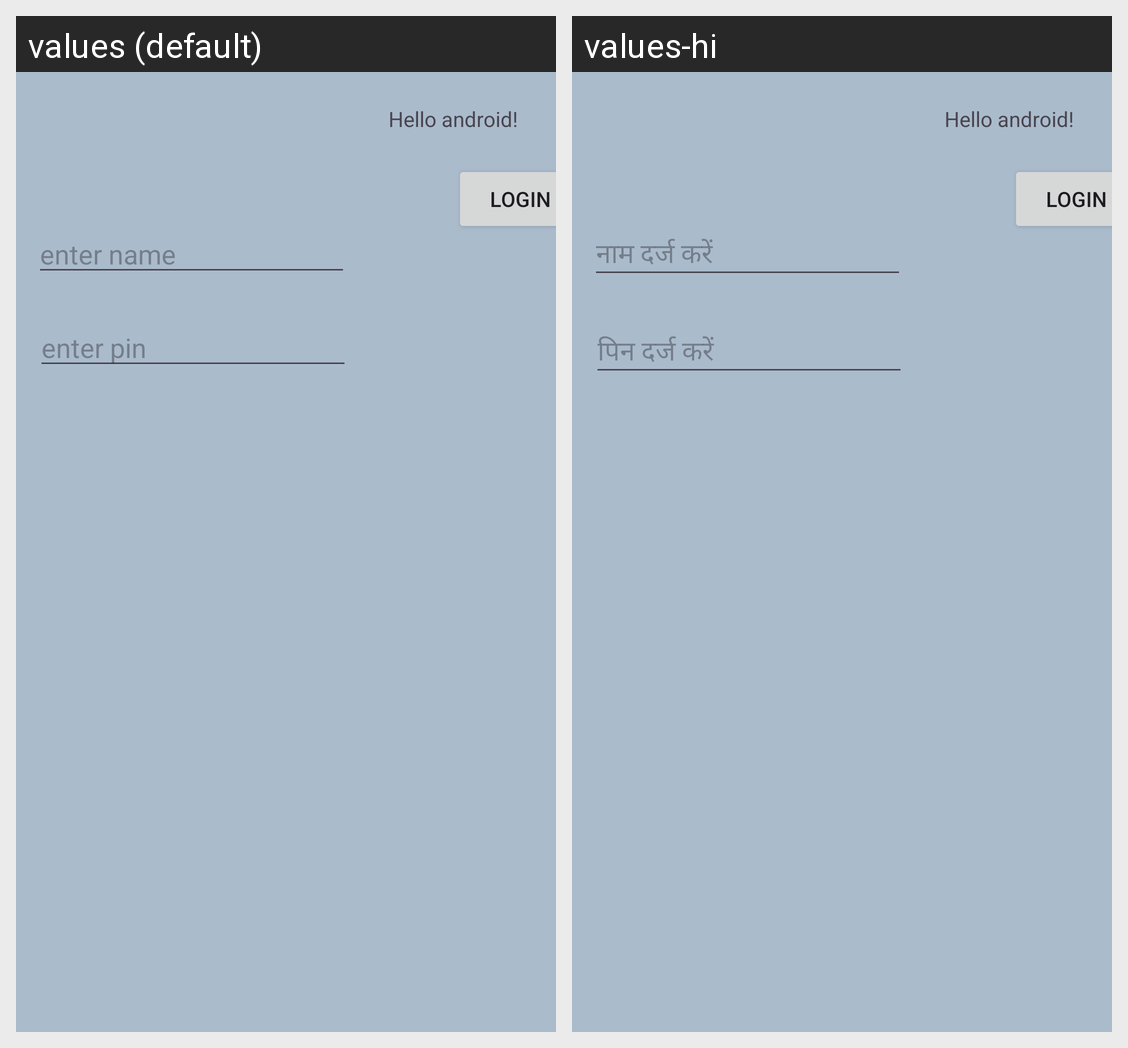

Translations of the strings shown on this Android screen, per locale in the grid:
Android screen res/layout/activity_main.xml rendered under 2 locales, left to right: values (default), values-hi. Device: Nexus 5 (rendered at 1080×1920; each locale shown at half size, 540×960, under a caption strip naming it); theme Theme.Scb4.
Strings drawn on this screen, with the default value and each locale's value (text and hints the layout hard-codes, and strings that could not be matched under every locale, appear in the picture but are not listed):

enter_name_hint
  values: enter name
  values-hi: नाम दर्ज करें

enter_pin_hint
  values: enter pin
  values-hi: पिन दर्ज करें
